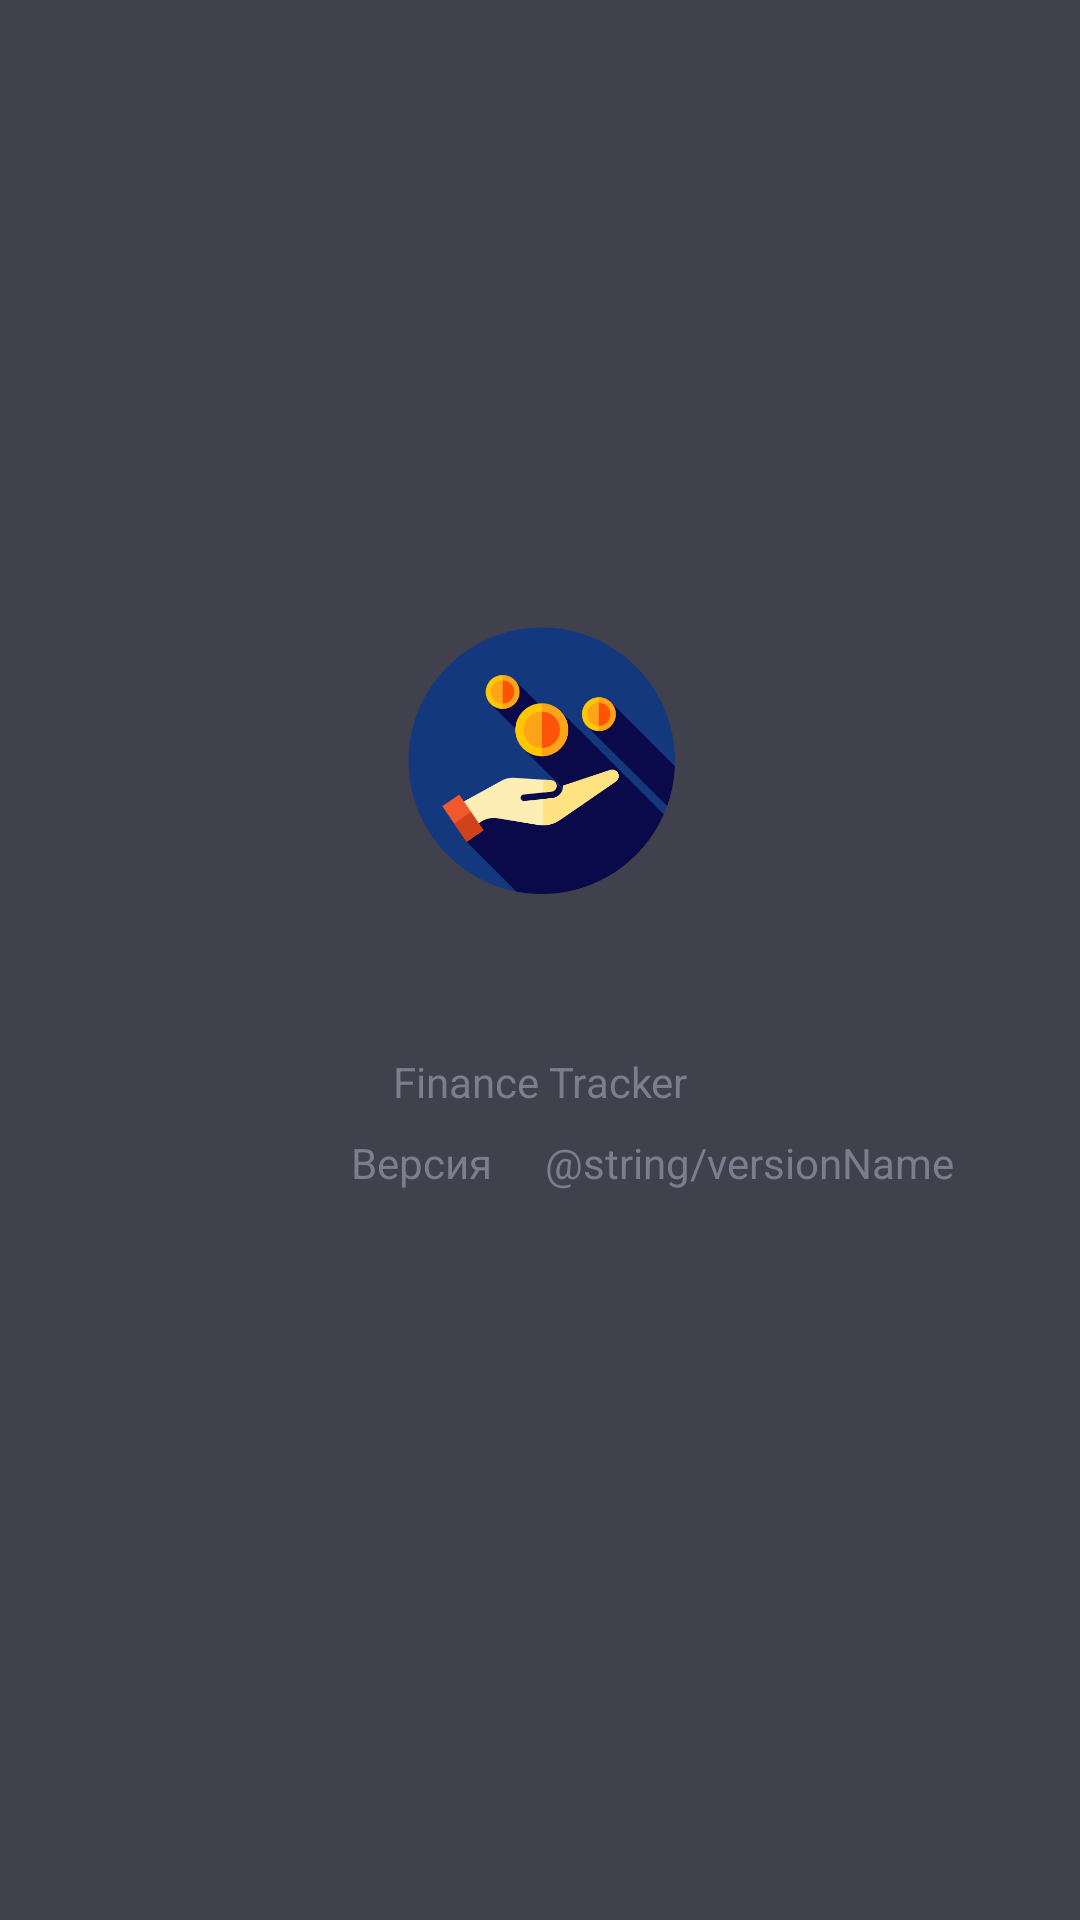

Here is an Android app screen rendered from its layout file. Give the layout XML and the strings, colors and styles it references.
<!-- AndroidManifest.xml: application theme AppTheme -->
<!-- res/layout/activity_info.xml -->
<?xml version="1.0" encoding="utf-8"?>
<android.support.constraint.ConstraintLayout xmlns:android="http://schemas.android.com/apk/res/android"
    xmlns:app="http://schemas.android.com/apk/res-auto"
    xmlns:tools="http://schemas.android.com/tools"
    android:layout_width="match_parent"
    android:layout_height="match_parent"
    android:background="@color/backgroundMainColor"
    tools:context=".aboutActivity.InfoActivity">


    <ImageView
        android:id="@+id/imageView"
        android:layout_width="149dp"
        android:layout_height="131dp"
        android:layout_marginTop="188dp"
        android:layout_marginEnd="8dp"
        android:layout_marginLeft="8dp"
        android:layout_marginRight="8dp"
        android:layout_marginStart="8dp"
        android:background="@color/backgroundMainColor"
        app:layout_constraintEnd_toEndOf="parent"
        app:layout_constraintHorizontal_bias="0.502"
        app:layout_constraintStart_toStartOf="parent"
        app:layout_constraintTop_toTopOf="parent"
        app:srcCompat="@drawable/coins2" />

    <TextView
        android:id="@+id/appName"
        android:layout_width="wrap_content"
        android:layout_height="wrap_content"
        android:layout_marginEnd="8dp"
        android:layout_marginLeft="8dp"
        android:layout_marginRight="8dp"
        android:layout_marginStart="8dp"
        android:layout_marginTop="32dp"
        android:text="@string/app_name"
        android:textColor="@color/textCVColor"
        app:layout_constraintEnd_toEndOf="parent"
        app:layout_constraintStart_toStartOf="parent"
        app:layout_constraintTop_toBottomOf="@+id/imageView" />

    <TextView
        android:id="@+id/versionText"
        android:layout_width="wrap_content"
        android:layout_height="0dp"
        android:layout_marginEnd="8dp"
        android:layout_marginLeft="8dp"
        android:layout_marginRight="8dp"
        android:layout_marginStart="8dp"
        android:layout_marginTop="8dp"
        android:text="@string/version"
        android:textColor="@color/textCVColor"
        app:layout_constraintEnd_toEndOf="parent"
        app:layout_constraintHorizontal_bias="0.367"
        app:layout_constraintStart_toStartOf="parent"
        app:layout_constraintTop_toBottomOf="@+id/appName" />

    <TextView
        android:id="@+id/versionNumber"
        android:layout_width="wrap_content"
        android:layout_height="20dp"
        android:layout_marginEnd="8dp"
        android:layout_marginLeft="5dp"
        android:layout_marginRight="8dp"
        android:layout_marginStart="5dp"
        android:layout_marginTop="8dp"
        android:text="@string/versionName"
        android:textColor="@color/textCVColor"
        app:layout_constraintEnd_toEndOf="parent"
        app:layout_constraintHorizontal_bias="0.269"
        app:layout_constraintStart_toEndOf="@+id/versionText"
        app:layout_constraintTop_toBottomOf="@+id/appName" />
</android.support.constraint.ConstraintLayout>
<!-- resources referenced by this layout -->
<resources>
  <color name="backgroundMainColor">#40414D</color>
  <color name="textCVColor">#7B7E8E</color>
  <!-- drawable coins2: png bitmap (drawable, 33949 bytes) -->
  <string name="app_name">Finance Tracker</string>
  <string name="version">Версия</string>
  <style name="AppTheme" parent="Theme.AppCompat.Light.NoActionBar">
          
          <item name="colorPrimary">@color/colorPrimary</item>
          <item name="colorPrimaryDark">@color/colorPrimaryDark</item>
          <item name="colorAccent">@color/colorAccent</item>
      </style>
  <color name="colorPrimary">#3F51B5</color>
  <color name="colorPrimaryDark">#303F9F</color>
  <color name="colorAccent">#FF4081</color>
</resources>
